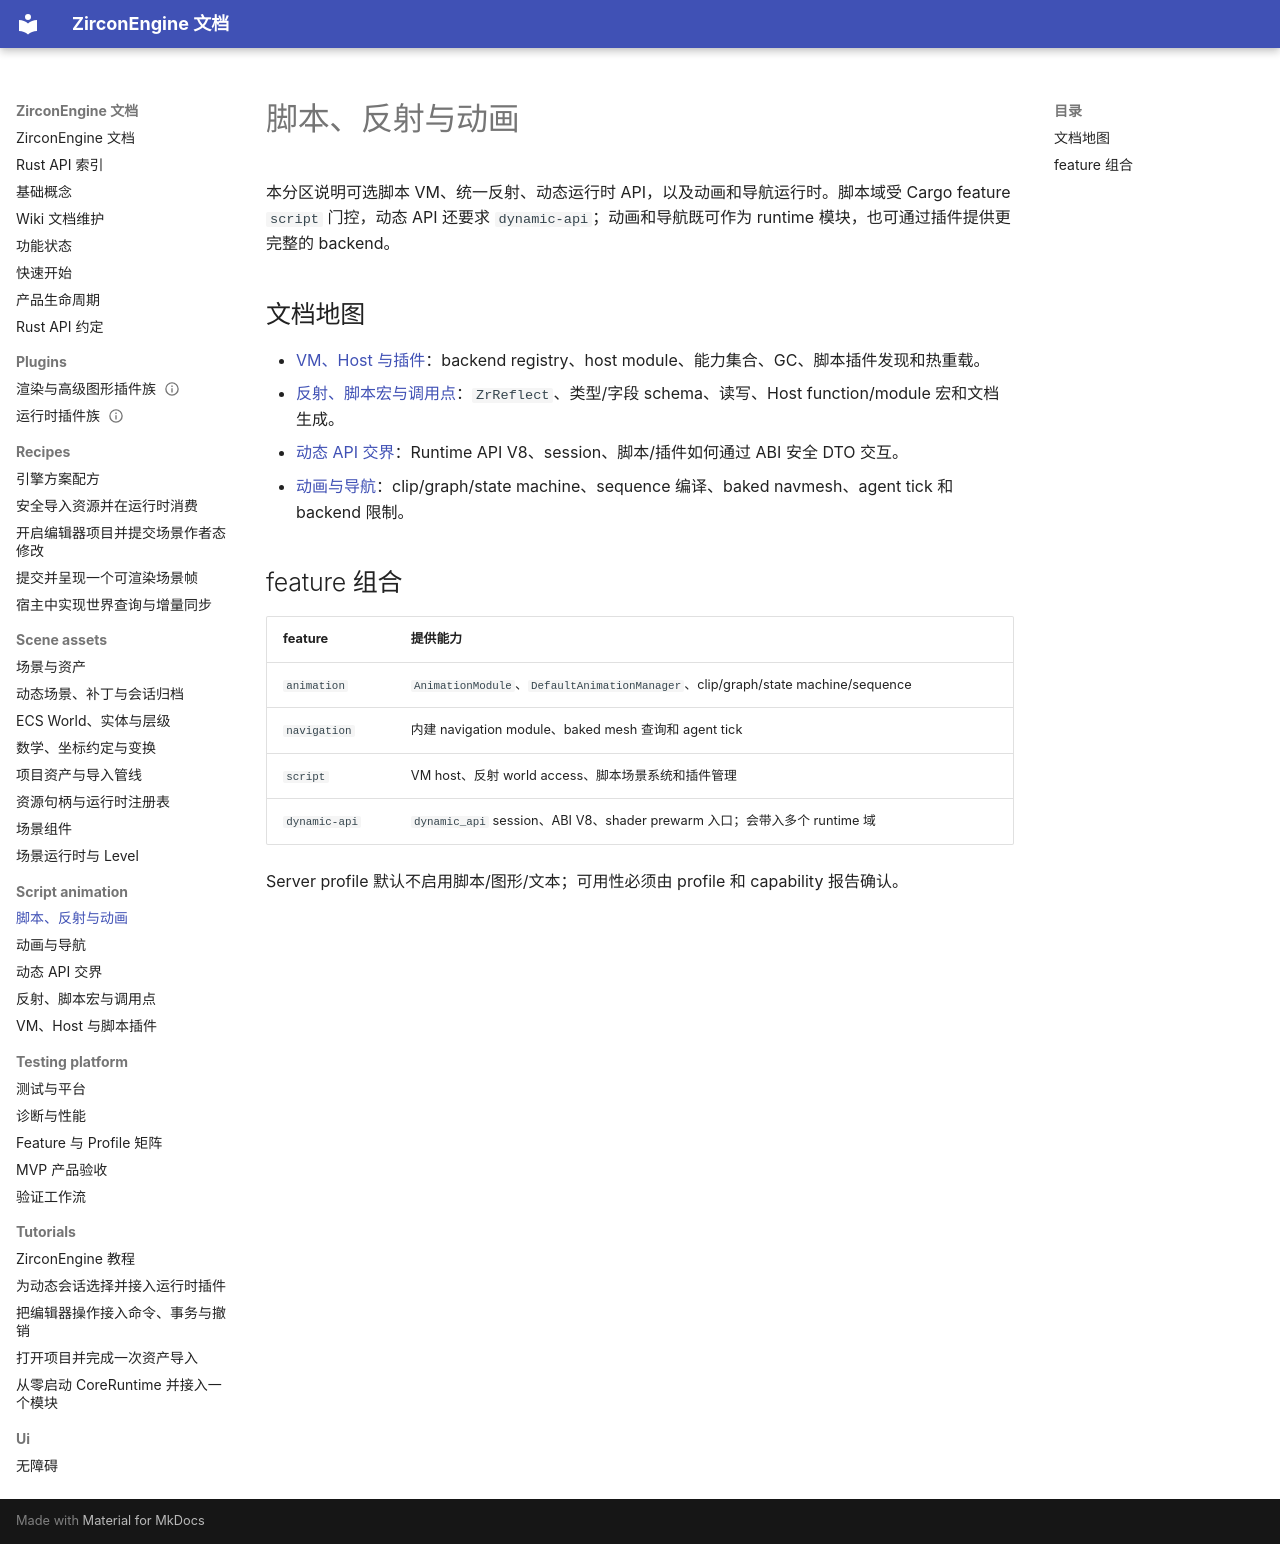

repository: He-Jiahui/ZirconEngine · page: script-animation/index.html · generator: mkdocs

---
related_code:
  - zircon_runtime/src/script/mod.rs
  - zircon_runtime/src/animation/mod.rs
  - zircon_runtime/src/navigation/mod.rs
  - zircon_runtime/src/dynamic_api/mod.rs
  - zircon_runtime/reflection_macros/src/lib.rs
implementation_files:
  - zircon_runtime/src/script
  - zircon_runtime/src/animation
  - zircon_runtime/src/navigation
  - zircon_runtime/src/dynamic_api
  - zircon_runtime/reflection_macros/src
plan_sources:
  - user: 2026-09-09 构建 ZirconEngine 详细 Wiki 文档集合
  - docs/plans/zircon_runtime/runtime/13-script-binding-and-reflection.md
tests:
  - zircon_runtime/src/script/vm/tests
  - zircon_runtime/src/animation/sequence/tests/cases.rs
  - zircon_runtime/src/navigation/runtime/tests/cases.rs
  - zircon_runtime/src/dynamic_api/tests
doc_type: category-index
---

# 脚本、反射与动画

本分区说明可选脚本 VM、统一反射、动态运行时 API，以及动画和导航运行时。脚本域受 Cargo feature `script` 门控，动态 API 还要求 `dynamic-api`；动画和导航既可作为 runtime 模块，也可通过插件提供更完整的 backend。

## 文档地图

- [VM、Host 与插件](vm-host-and-plugins.md)：backend registry、host module、能力集合、GC、脚本插件发现和热重载。
- [反射、脚本宏与调用点](reflection-and-macros.md)：`ZrReflect`、类型/字段 schema、读写、Host function/module 宏和文档生成。
- [动态 API 交界](dynamic-api-boundary.md)：Runtime API V8、session、脚本/插件如何通过 ABI 安全 DTO 交互。
- [动画与导航](animation-navigation.md)：clip/graph/state machine、sequence 编译、baked navmesh、agent tick 和 backend 限制。

## feature 组合

| feature | 提供能力 |
| --- | --- |
| `animation` | `AnimationModule`、`DefaultAnimationManager`、clip/graph/state machine/sequence |
| `navigation` | 内建 navigation module、baked mesh 查询和 agent tick |
| `script` | VM host、反射 world access、脚本场景系统和插件管理 |
| `dynamic-api` | `dynamic_api` session、ABI V8、shader prewarm 入口；会带入多个 runtime 域 |

Server profile 默认不启用脚本/图形/文本；可用性必须由 profile 和 capability 报告确认。
